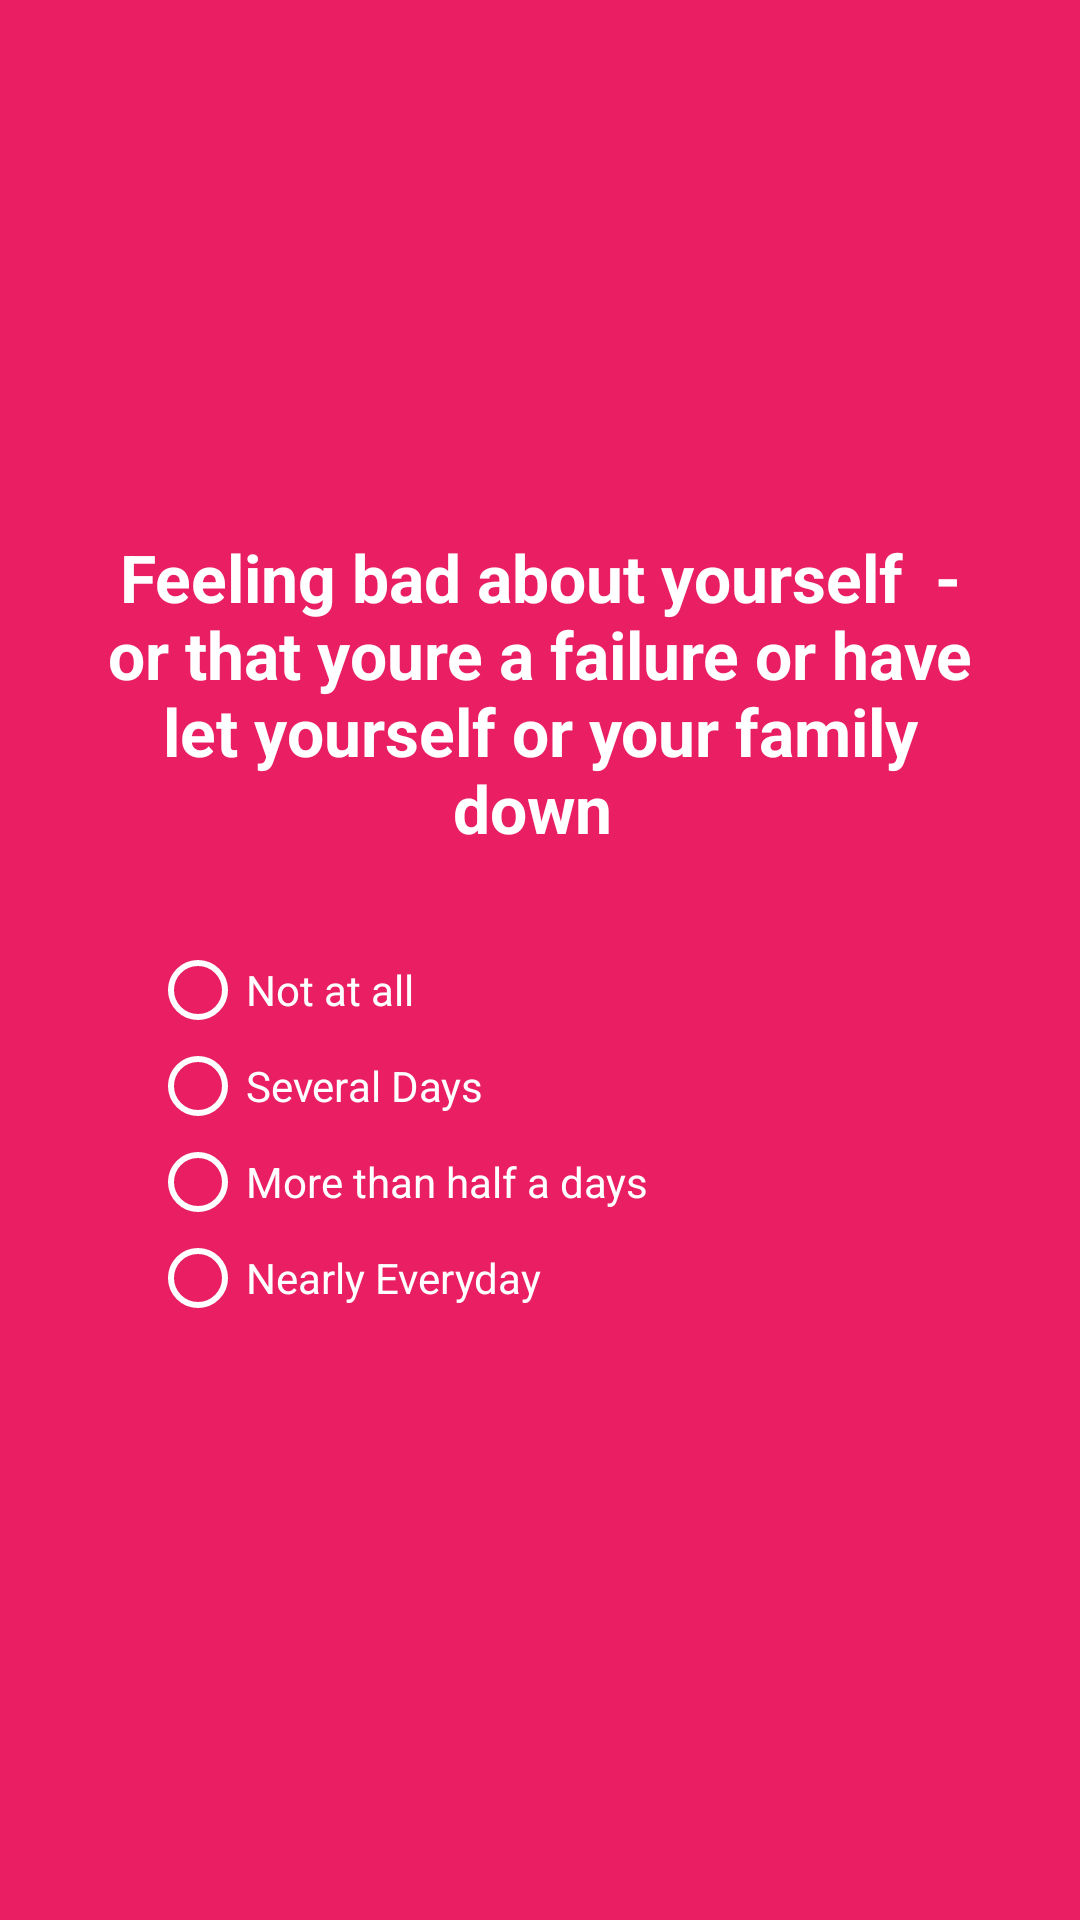

Reconstruct the res/layout file that produces this screen, plus the resources it refers to.
<!-- AndroidManifest.xml: application theme AppTheme -->
<!-- res/layout/activity_question_6.xml -->
<?xml version="1.0" encoding="utf-8"?>
<RelativeLayout xmlns:android="http://schemas.android.com/apk/res/android"
    android:layout_width="match_parent"
    android:background="@color/screen6"
    android:layout_height="match_parent">

    <LinearLayout
        android:layout_width="match_parent"
        android:layout_height="wrap_content"
        android:orientation="vertical"
        android:layout_centerInParent="true"
        android:gravity="center"
        android:layout_marginRight="10dp"
        android:layout_marginLeft="10dp"
        android:padding="20sp"
        >

        <TextView
            android:layout_width="match_parent"
            android:layout_height="wrap_content"
            android:textColor="@android:color/white"
            android:text="Feeling bad about yourself  - or that youre a failure or have let yourself or your family down
"
            android:textStyle="bold"
            android:textAppearance="@style/Base.TextAppearance.AppCompat.Large"
            android:textAlignment="center"
            />

        <RadioGroup
            android:layout_width="match_parent"
            android:layout_height="match_parent"
            android:orientation="vertical"
            android:layout_gravity="center_horizontal"
            android:layout_marginTop="10sp"
            android:padding="20sp"
            >
            <RadioButton
                android:layout_width="match_parent"
                android:layout_height="wrap_content"
                android:textAppearance="@style/Base.TextAppearance.AppCompat.Small"
                android:text="@string/firstopt"
                android:id="@+id/rbtnFirst"
                android:onClick="answerClick"
                android:textColor="@android:color/white"
                android:buttonTint="@android:color/white"
                />
            <RadioButton
                android:layout_width="match_parent"
                android:layout_height="wrap_content"
                android:textAppearance="@style/Base.TextAppearance.AppCompat.Small"
                android:text="@string/secondopt"
                android:id="@+id/rbtnSecond"
                android:onClick="answerClick"
                android:textColor="@android:color/white"
                android:buttonTint="@android:color/white"
                />

            <RadioButton
                android:layout_width="match_parent"
                android:layout_height="wrap_content"
                android:textAppearance="@style/Base.TextAppearance.AppCompat.Small"
                android:text="@string/thirdopt"
                android:id="@+id/rbtnThird"
                android:onClick="answerClick"
                android:textColor="@android:color/white"
                android:buttonTint="@android:color/white"
                />

            <RadioButton
                android:layout_width="match_parent"
                android:layout_height="wrap_content"
                android:textAppearance="@style/Base.TextAppearance.AppCompat.Small"
                android:text="@string/fourthopt"
                android:id="@+id/rbtnFourh"
                android:onClick="answerClick"
                android:textColor="@android:color/white"
                android:buttonTint="@android:color/white"
                />
        </RadioGroup>


    </LinearLayout>

</RelativeLayout>
<!-- resources referenced by this layout -->
<resources>
  <color name="screen6">#E91E63</color>
  <string name="firstopt">Not at all</string>
  <string name="fourthopt">Nearly Everyday</string>
  <string name="secondopt">Several Days</string>
  <string name="thirdopt">More than half a days</string>
  <style name="AppTheme" parent="Theme.AppCompat.Light.DarkActionBar">
          
          <item name="colorPrimary">@color/colorPrimary</item>
          <item name="colorPrimaryDark">@color/colorPrimaryDark</item>
          <item name="colorAccent">@color/colorAccent</item>
      </style>
  <color name="colorPrimary">#008A83</color>
  <color name="colorPrimaryDark">#303F9F</color>
  <color name="colorAccent">#008A83</color>
</resources>
